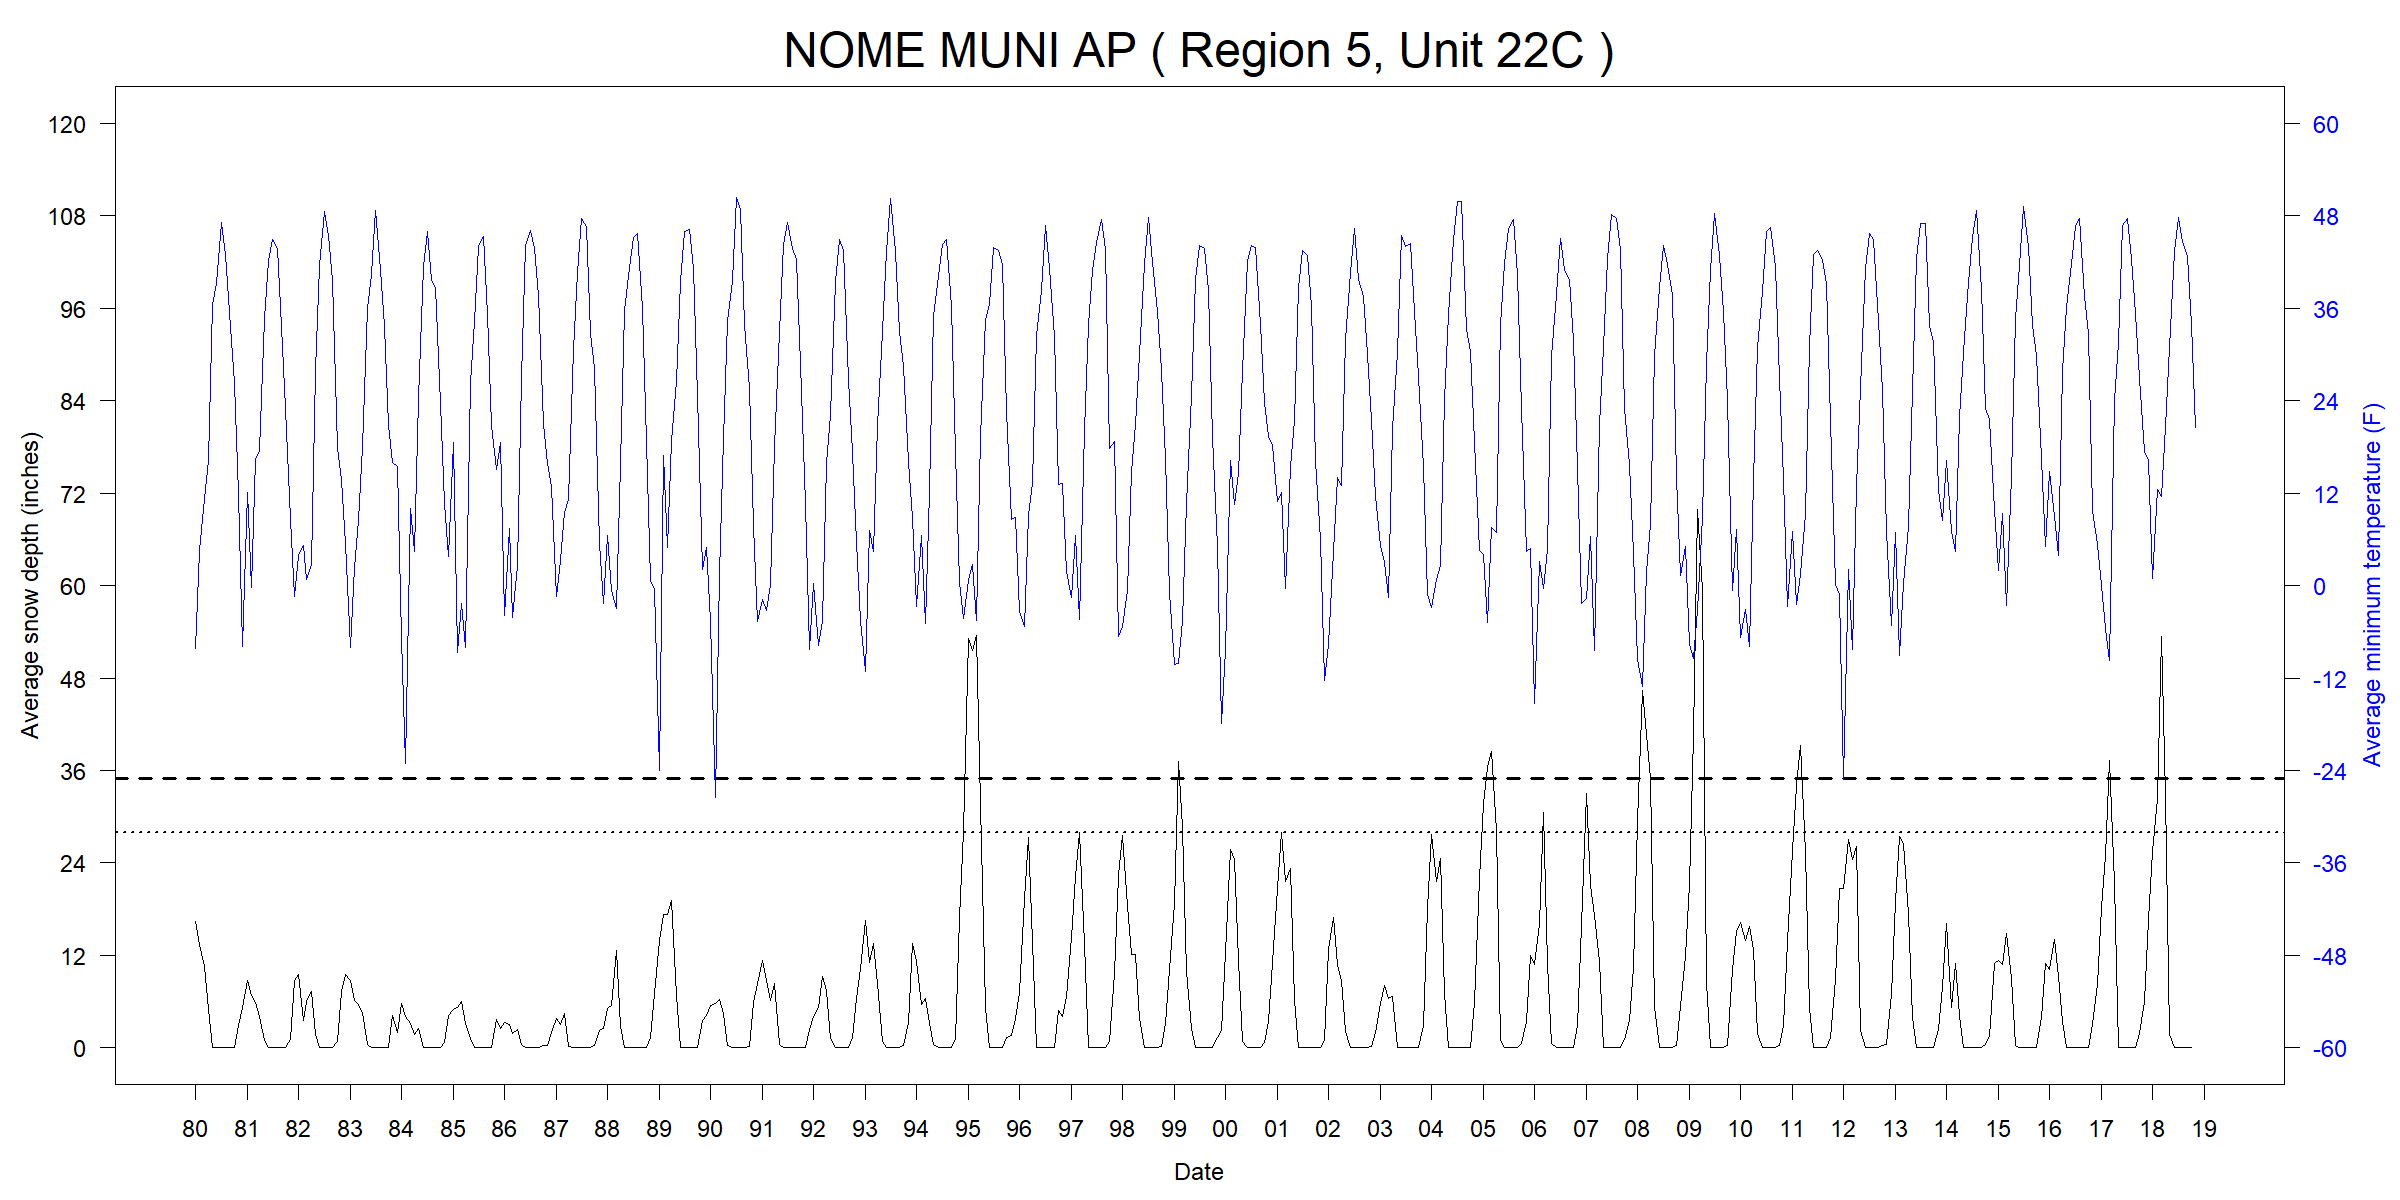

The data file committed next to this chart (first rows):
ID, Name, Region, Unit, YEAR, MONTH, START, END, TMINavg_F, TMINmin_F, TMINmax_F, TMINnull_pcnt, SNWDavg_in, SNWDmin_in, SNWDmax_in, SNWDnull_pcnt
USW00026617, NOME MUNI AP, 5, 22C, 1980, 01, 1980-01-01, 1980-02-01, -8.198, -34.96, 23, 0, 16.42, 10, 25.98, 0
USW00026617, NOME MUNI AP, 5, 22C, 1980, 02, 1980-02-01, 1980-03-01, 4.615, -18.94, 33.98, 0, 13.38, 10, 20.98, 0
USW00026617, NOME MUNI AP, 5, 22C, 1980, 03, 1980-03-01, 1980-04-01, 11.26, -22, 30.92, 0, 10.58, 9.016, 12.01, 0
USW00026617, NOME MUNI AP, 5, 22C, 1980, 04, 1980-04-01, 1980-05-01, 16.18, -2.92, 33.98, 0, 4.995, 0, 9.016, 0
USW00026617, NOME MUNI AP, 5, 22C, 1980, 05, 1980-05-01, 1980-06-01, 36.42, 21.92, 44.96, 0, 0, 0, 0, 0
USW00026617, NOME MUNI AP, 5, 22C, 1980, 06, 1980-06-01, 1980-07-01, 39.25, 30.92, 44.96, 0, 0, 0, 0, 0
USW00026617, NOME MUNI AP, 5, 22C, 1980, 07, 1980-07-01, 1980-08-01, 47.18, 42.08, 53.96, 0, 0, 0, 0, 0
USW00026617, NOME MUNI AP, 5, 22C, 1980, 08, 1980-08-01, 1980-09-01, 42.99, 30.02, 51.98, 0, 0, 0, 0, 0
USW00026617, NOME MUNI AP, 5, 22C, 1980, 09, 1980-09-01, 1980-10-01, 35.46, 26.06, 50, 0, 0, 0, 0, 0
USW00026617, NOME MUNI AP, 5, 22C, 1980, 10, 1980-10-01, 1980-11-01, 26.23, 12.02, 39.92, 0, 0.0635, 0, 0.9843, 0
USW00026617, NOME MUNI AP, 5, 22C, 1980, 11, 1980-11-01, 1980-12-01, 11.96, -7.06, 26.96, 0, 2.837, 0.9843, 7.008, 0
USW00026617, NOME MUNI AP, 5, 22C, 1980, 12, 1980-12-01, 1981-01-01, -7.908, -27.94, 24.98, 0, 5.287, 5, 7.008, 0
USW00026617, NOME MUNI AP, 5, 22C, 1981, 01, 1981-01-01, 1981-02-01, 12.07, -23.08, 26.06, 0, 8.705, 5.984, 14.02, 0
USW00026617, NOME MUNI AP, 5, 22C, 1981, 02, 1981-02-01, 1981-03-01, -0.2971, -29.02, 30.92, 0, 6.786, 5, 10.98, 0
USW00026617, NOME MUNI AP, 5, 22C, 1981, 03, 1981-03-01, 1981-04-01, 16.32, -5.08, 30.92, 0, 5.836, 2.992, 10, 0
USW00026617, NOME MUNI AP, 5, 22C, 1981, 04, 1981-04-01, 1981-05-01, 17.5, -4, 32, 0, 4.035, 2.008, 7.008, 0
USW00026617, NOME MUNI AP, 5, 22C, 1981, 05, 1981-05-01, 1981-06-01, 34.71, 23, 51.98, 0, 0.9995, 0, 5.984, 0
USW00026617, NOME MUNI AP, 5, 22C, 1981, 06, 1981-06-01, 1981-07-01, 42.2, 33.08, 50, 0, 0, 0, 0, 0
USW00026617, NOME MUNI AP, 5, 22C, 1981, 07, 1981-07-01, 1981-08-01, 44.93, 35.96, 57.02, 0, 0, 0, 0, 0
USW00026617, NOME MUNI AP, 5, 22C, 1981, 08, 1981-08-01, 1981-09-01, 43.74, 30.02, 57.02, 0, 0, 0, 0, 0
USW00026617, NOME MUNI AP, 5, 22C, 1981, 09, 1981-09-01, 1981-10-01, 33.64, 19.04, 50, 0, 0.03281, 0, 0.9843, 0
USW00026617, NOME MUNI AP, 5, 22C, 1981, 10, 1981-10-01, 1981-11-01, 22.95, 8.06, 39.92, 0, 0.09525, 0, 0.9843, 0
USW00026617, NOME MUNI AP, 5, 22C, 1981, 11, 1981-11-01, 1981-12-01, 8.558, -9.94, 26.96, 0, 1.06, 0, 5, 0
USW00026617, NOME MUNI AP, 5, 22C, 1981, 12, 1981-12-01, 1982-01-01, -1.457, -20.92, 19.94, 0, 8.749, 4.016, 12.01, 0
USW00026617, NOME MUNI AP, 5, 22C, 1982, 01, 1982-01-01, 1982-02-01, 3.868, -23.08, 24.98, 0, 9.488, 7.008, 14.02, 0
USW00026617, NOME MUNI AP, 5, 22C, 1982, 02, 1982-02-01, 1982-03-01, 5.251, -22, 32, 0, 3.531, 2.992, 7.992, 0
USW00026617, NOME MUNI AP, 5, 22C, 1982, 03, 1982-03-01, 1982-04-01, 0.8542, -23.98, 30.02, 0, 5.966, 2.992, 9.016, 0
USW00026617, NOME MUNI AP, 5, 22C, 1982, 04, 1982-04-01, 1982-05-01, 2.768, -16.06, 33.08, 0, 7.27, 5.984, 9.016, 0
USW00026617, NOME MUNI AP, 5, 22C, 1982, 05, 1982-05-01, 1982-06-01, 27.9, -5.98, 37.94, 0, 1.708, 0, 7.992, 0
USW00026617, NOME MUNI AP, 5, 22C, 1982, 06, 1982-06-01, 1982-07-01, 41.5, 33.08, 57.92, 0, 0.03281, 0, 0.9843, 0
USW00026617, NOME MUNI AP, 5, 22C, 1982, 07, 1982-07-01, 1982-08-01, 48.53, 39.02, 55.94, 0, 0, 0, 0, 0
USW00026617, NOME MUNI AP, 5, 22C, 1982, 08, 1982-08-01, 1982-09-01, 45.51, 37.94, 53.96, 0, 0, 0, 0, 0
USW00026617, NOME MUNI AP, 5, 22C, 1982, 09, 1982-09-01, 1982-10-01, 39.66, 30.02, 50, 0, 0, 0, 0, 0
USW00026617, NOME MUNI AP, 5, 22C, 1982, 10, 1982-10-01, 1982-11-01, 17.91, -2.92, 35.06, 0, 0.8395, 0, 4.016, 0
USW00026617, NOME MUNI AP, 5, 22C, 1982, 11, 1982-11-01, 1982-12-01, 13.77, -18.04, 33.98, 0, 7.301, 2.008, 14.02, 0
USW00026617, NOME MUNI AP, 5, 22C, 1982, 12, 1982-12-01, 1983-01-01, 5.412, -22, 28.94, 0, 9.456, 7.008, 12.99, 0
USW00026617, NOME MUNI AP, 5, 22C, 1983, 01, 1983-01-01, 1983-02-01, -8.088, -32.08, 28.94, 0, 8.748, 7.008, 12.99, 0
USW00026617, NOME MUNI AP, 5, 22C, 1983, 02, 1983-02-01, 1983-03-01, 2.3, -22, 24.08, 0, 6.094, 5.984, 7.008, 0
USW00026617, NOME MUNI AP, 5, 22C, 1983, 03, 1983-03-01, 1983-04-01, 8.455, -18.04, 28.94, 0, 5.606, 4.016, 7.008, 0
USW00026617, NOME MUNI AP, 5, 22C, 1983, 04, 1983-04-01, 1983-05-01, 18.1, -5.08, 33.98, 0, 4.635, 2.992, 7.008, 0
USW00026617, NOME MUNI AP, 5, 22C, 1983, 05, 1983-05-01, 1983-06-01, 35.91, 24.08, 46.04, 0, 0.4521, 0, 2.992, 0
USW00026617, NOME MUNI AP, 5, 22C, 1983, 06, 1983-06-01, 1983-07-01, 40.41, 32, 53.06, 0, 0, 0, 0, 0
USW00026617, NOME MUNI AP, 5, 22C, 1983, 07, 1983-07-01, 1983-08-01, 48.72, 37.04, 55.94, 0, 0, 0, 0, 0
USW00026617, NOME MUNI AP, 5, 22C, 1983, 08, 1983-08-01, 1983-09-01, 41.01, 28.94, 51.08, 0, 0, 0, 0, 0
USW00026617, NOME MUNI AP, 5, 22C, 1983, 09, 1983-09-01, 1983-10-01, 33.66, 17.96, 48.02, 0, 0, 0, 0, 0
USW00026617, NOME MUNI AP, 5, 22C, 1983, 10, 1983-10-01, 1983-11-01, 20.75, -0.04, 42.98, 0, 0, 0, 0, 0
USW00026617, NOME MUNI AP, 5, 22C, 1983, 11, 1983-11-01, 1983-12-01, 15.94, 1.94, 37.04, 0, 4.133, 0, 9.016, 0
USW00026617, NOME MUNI AP, 5, 22C, 1983, 12, 1983-12-01, 1984-01-01, 15.45, -13, 33.98, 0, 1.998, 0, 5, 0
USW00026617, NOME MUNI AP, 5, 22C, 1984, 01, 1984-01-01, 1984-02-01, -6.816, -32.98, 24.08, 0, 5.77, 2.992, 7.992, 0
USW00026617, NOME MUNI AP, 5, 22C, 1984, 02, 1984-02-01, 1984-03-01, -23.14, -38.92, -0.94, 0, 4.016, 4.016, 4.016, 0
USW00026617, NOME MUNI AP, 5, 22C, 1984, 03, 1984-03-01, 1984-04-01, 10.07, -14.08, 33.98, 0, 3.129, 2.008, 5, 0
USW00026617, NOME MUNI AP, 5, 22C, 1984, 04, 1984-04-01, 1984-05-01, 4.46, -18.04, 26.06, 0, 1.793, 0.9843, 5.984, 0
USW00026617, NOME MUNI AP, 5, 22C, 1984, 05, 1984-05-01, 1984-06-01, 24.31, -4, 41, 0, 2.449, 0, 7.008, 0
USW00026617, NOME MUNI AP, 5, 22C, 1984, 06, 1984-06-01, 1984-07-01, 41.4, 28.94, 53.06, 0, 0, 0, 0, 0
USW00026617, NOME MUNI AP, 5, 22C, 1984, 07, 1984-07-01, 1984-08-01, 45.96, 37.94, 57.92, 0, 0, 0, 0, 0
USW00026617, NOME MUNI AP, 5, 22C, 1984, 08, 1984-08-01, 1984-09-01, 39.75, 26.96, 48.02, 0, 0, 0, 0, 0
USW00026617, NOME MUNI AP, 5, 22C, 1984, 09, 1984-09-01, 1984-10-01, 38.7, 28.04, 48.02, 0, 0, 0, 0, 0
USW00026617, NOME MUNI AP, 5, 22C, 1984, 10, 1984-10-01, 1984-11-01, 23.68, 6.98, 37.04, 0, 0.03175, 0, 0.9843, 0
USW00026617, NOME MUNI AP, 5, 22C, 1984, 11, 1984-11-01, 1984-12-01, 10.6, -5.98, 24.08, 0, 0.6627, 0, 2.008, 0
USW00026617, NOME MUNI AP, 5, 22C, 1984, 12, 1984-12-01, 1985-01-01, 3.775, -18.94, 26.06, 0, 4.131, 0, 9.016, 0
... 407 more rows
